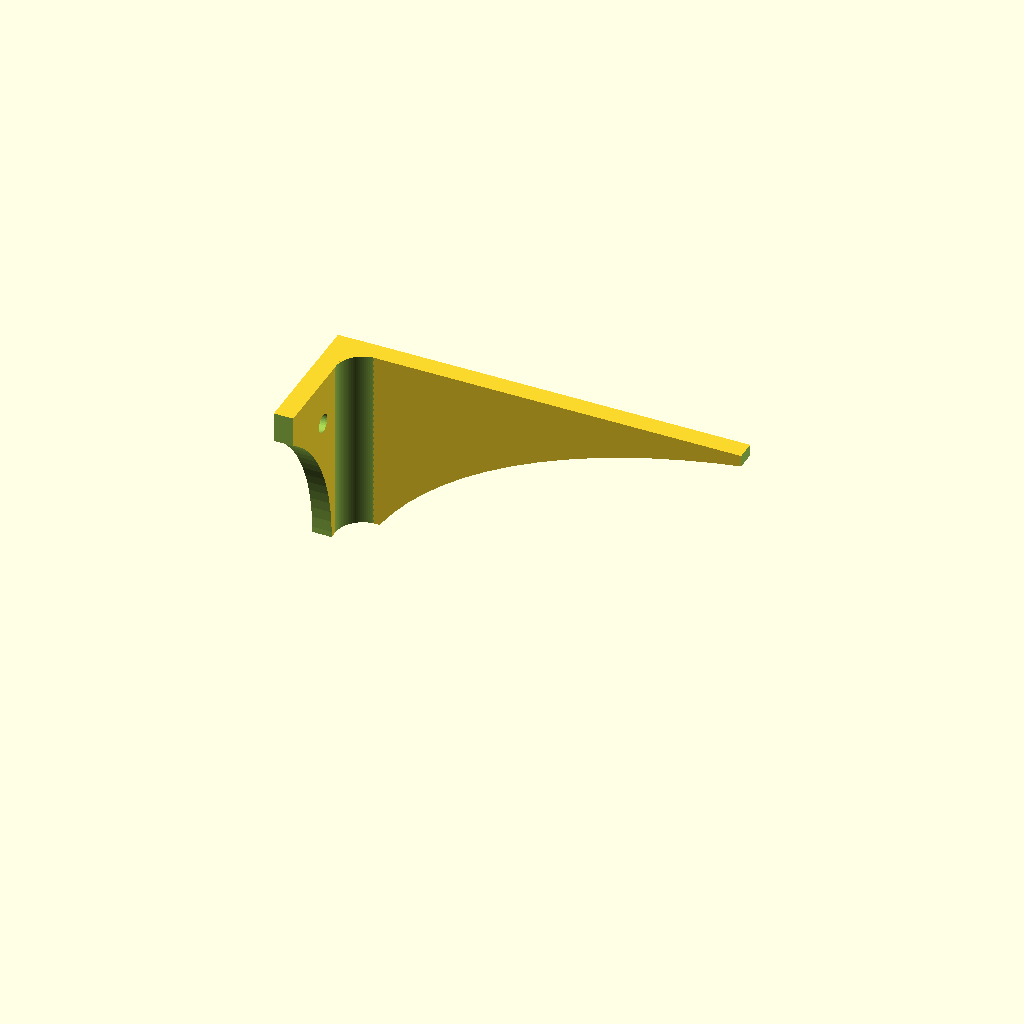
Cell 1: rendered with the file's own defaults.
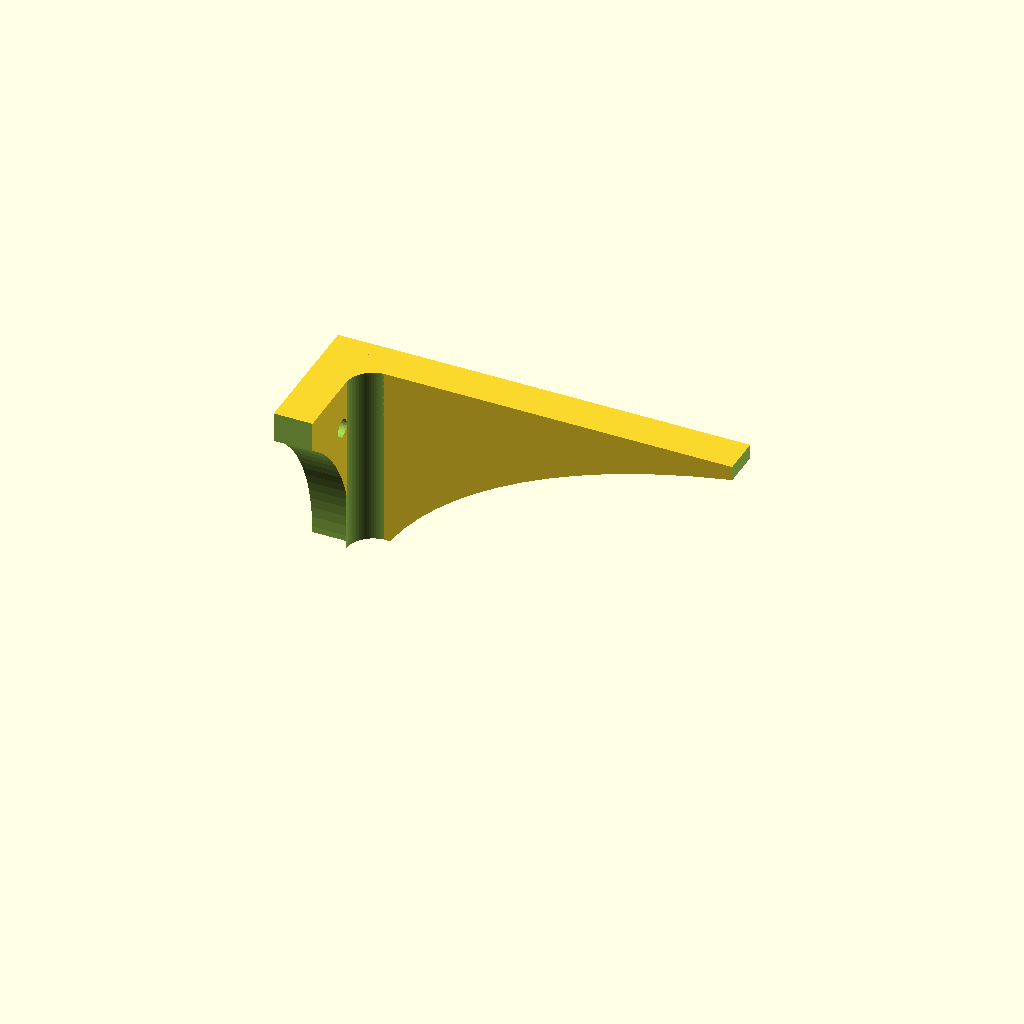
Cell 2 — thick set to 4.2, the other parameters unchanged.
All cells are drawn from one camera (rotation 55°, 0°, 25°, orthographic, colour scheme Cornfield), so only the parameter changes between them.
OpenSCAD source file Jigs/SpeakerBracket.scad:
//======================================================================
// SpeakerBracket.scad
// 
// Bracket for kitchen tweeters
//
// DrTomFlint 12 Sept 2023
//======================================================================

thick=2.1;
wide = 80;
use <../Parts/rounder.scad>

//----------------------------------------------------------------------
module top(){

  difference(){
    union(){
      translate([0,0,0])
      cube([105,wide,thick]);
      translate([0,0,thick])
      cube([104,thick,thick]);
      translate([0,wide-thick,thick])
      cube([104,thick,thick]);
      translate([105-thick,0,thick])
      cube([thick,wide,thick]);
    }

    translate([0,thick,+thick/2])
    side(tol=0.2);

    translate([0,wide-thick,+thick/2])
    mirror([0,1,0])
    side(tol=0.2);
    
    translate([105/2,wide/2,-2])
    linear_extrude(height=5)
    offset(r=5,$fn=99)
    square([70,45],center=true);
    
    translate([105,0,-2])
    rotate([0,0,90])
    rounder(r=2,h=10,f=33);
    translate([105,wide,-2])
    rotate([0,0,180])
    rounder(r=2,h=10,f=33);
    
  }



}

//----------------------------------------------------------------------
module side(tol=0){

  difference(){
    translate([thick,0,0])
    scale([2,1,1])
    rotate([-90,0,0])
    rounder(r=30,h=thick+tol,f=99);
    translate([45,-5,-5])
    cube([20,10,10]);
  }
    
  translate([0,0,-30])
  cube([thick+tol,6+tol,30]);

  difference(){
    translate([thick,6,0])
    scale([1,1,1])
    rotate([0,0,90])
    rotate([-90,0,0])
    rounder(r=20,h=thick+tol,f=99);

    translate([-thick,15,-8])
    cube([3*thick,15,10]);
    
    translate([0,8,-5])
    rotate([0,90,0])
    cylinder(r=1.0,h=10,center=true,$fn=33);
  }

  translate([thick,thick,-20])
  rounder(r=3+tol,h=20,f=99);
}

//======================================================================

//top();

//translate([0,thick,+thick/2])
mirror([0,1,0])
difference(){
  side(tol=0);
  translate([-1,-1,-40])
  cube([20,20,20]);
}

//translate([0,wide-thick,+thick/2])
//mirror([0,1,0])
//side();
  
//======================================================================
Parameter table extracted from the source (name, type, default, range or options):
thick: number, default 2.1
wide: number, default 80
